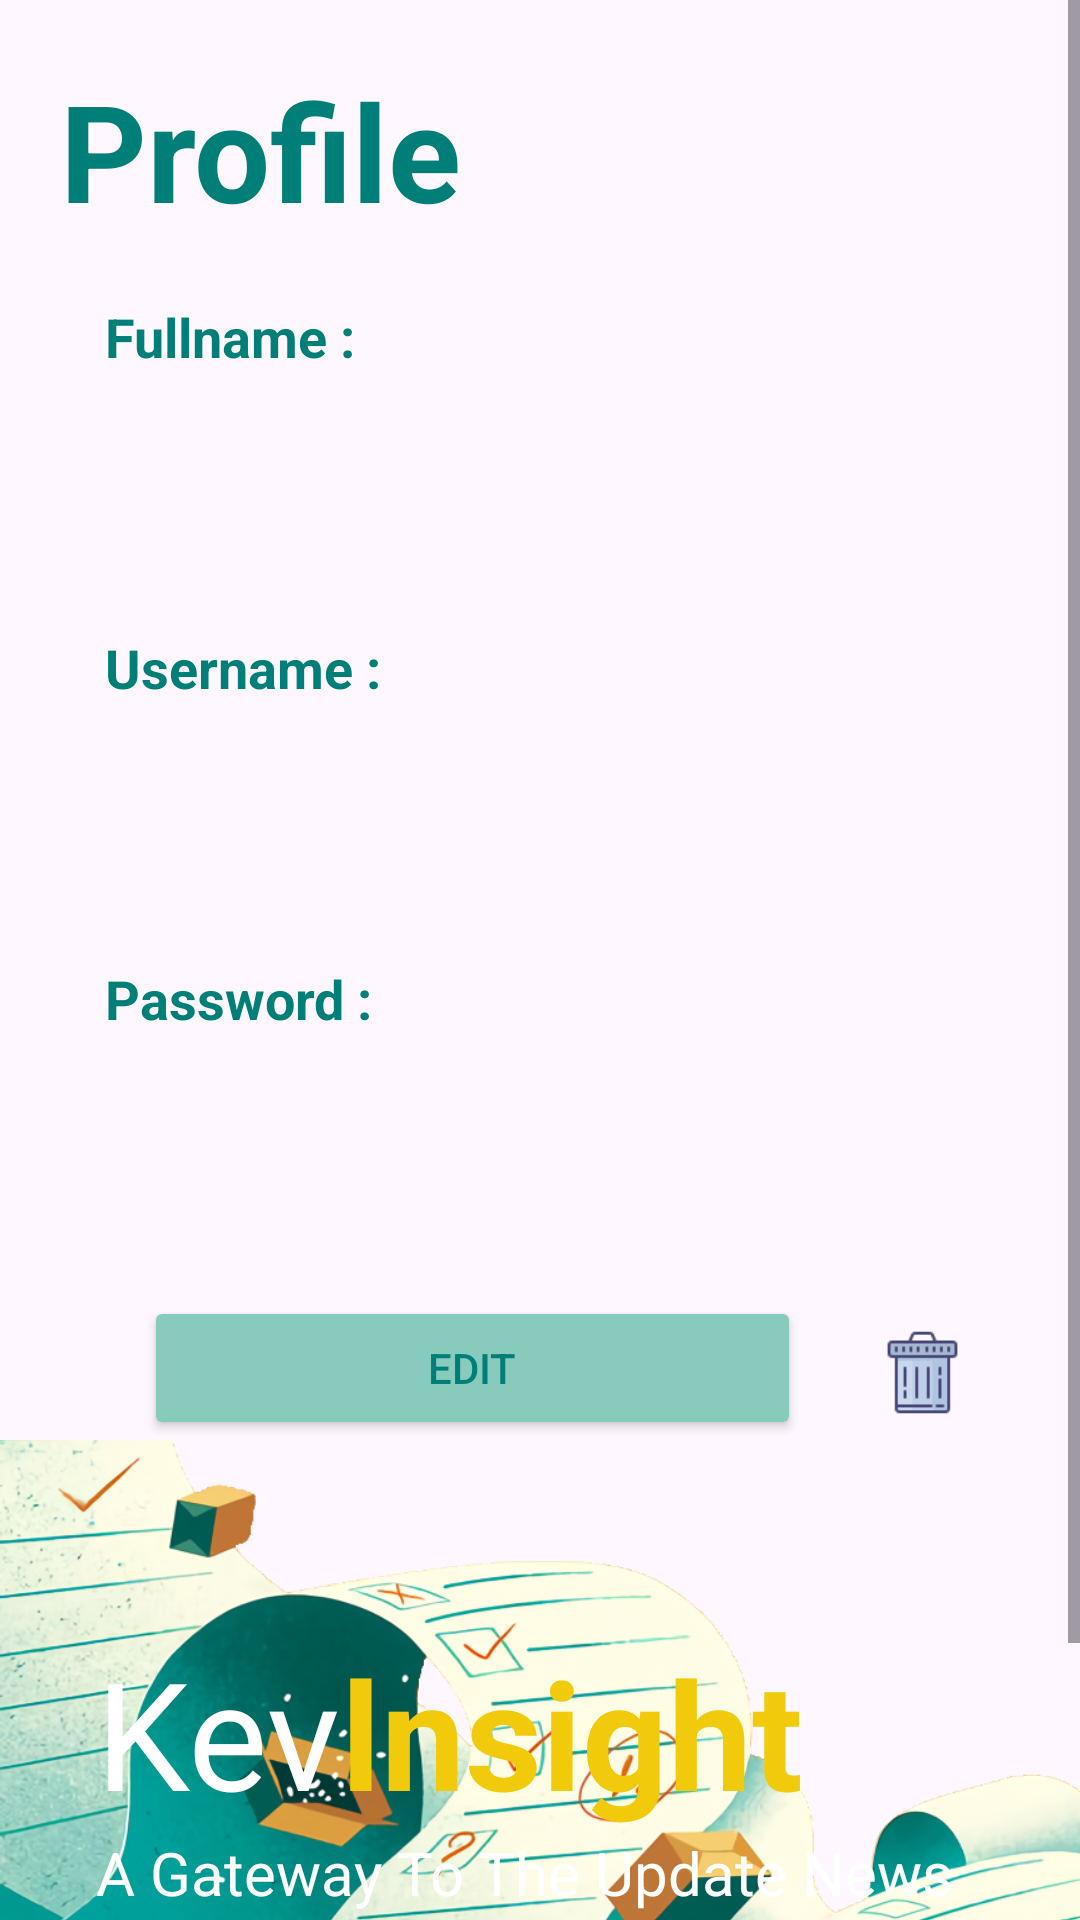

Android layout source for this screen:
<!-- AndroidManifest.xml: application theme Theme.KevInsight -->
<!-- res/layout/activity_profile.xml -->
<?xml version="1.0" encoding="utf-8"?>
<androidx.constraintlayout.widget.ConstraintLayout
    xmlns:android="http://schemas.android.com/apk/res/android"
    xmlns:app="http://schemas.android.com/apk/res-auto"
    xmlns:tools="http://schemas.android.com/tools"
    android:layout_width="match_parent"
    android:layout_height="match_parent"
    android:background="@drawable/bg_home">

    <ScrollView
        android:id="@+id/scrollView2"
        android:layout_width="match_parent"
        android:layout_height="match_parent"
        tools:layout_editor_absoluteX="0dp"
        tools:layout_editor_absoluteY="0dp">

        <LinearLayout
            android:layout_width="match_parent"
            android:layout_height="wrap_content"
            android:orientation="vertical">

            <TextView
                android:id="@+id/tv_profile"
                android:layout_width="190dp"
                android:layout_height="wrap_content"
                android:layout_marginLeft="20dp"
                android:text="Profile"
                android:layout_margin="20dp"
                android:textColor="#007F78"
                android:textSize="45sp"
                android:textStyle="bold" />

            <TextView
                android:id="@+id/tv_fullname1"
                android:layout_width="255dp"
                android:layout_height="wrap_content"
                android:layout_weight="1"
                android:layout_marginLeft="35dp"
                android:text="Fullname :"
                android:textColor="#007F78"
                android:textSize="18sp"
                android:textStyle="bold" />

            <TextView
                android:id="@+id/tv_fullname"
                android:layout_width="match_parent"
                android:layout_height="55dp"
                android:layout_marginStart="32dp"
                android:layout_marginTop="16dp"
                android:layout_marginEnd="32dp"
                android:padding="15dp"
                android:background="@drawable/edittext_grey_background"
                android:text=""
                android:textColor="#88CBBD"
                android:textSize="18sp" />

            <TextView
                android:id="@+id/tv_username1"
                android:layout_width="255dp"
                android:layout_height="wrap_content"
                android:layout_weight="1"
                android:layout_marginTop="15dp"
                android:layout_marginLeft="35dp"
                android:text="Username :"
                android:textColor="#007F78"
                android:textSize="18sp"
                android:textStyle="bold" />

            <TextView
                android:id="@+id/tv_username"
                android:layout_width="match_parent"
                android:layout_height="55dp"
                android:layout_marginStart="32dp"
                android:layout_marginTop="16dp"
                android:layout_marginEnd="32dp"
                android:padding="15dp"
                android:background="@drawable/edittext_grey_background"
                android:text=""
                android:textColor="#88CBBD"
                android:textSize="18sp" />

            <TextView
                android:id="@+id/tv_password1"
                android:layout_width="255dp"
                android:layout_height="wrap_content"
                android:layout_weight="1"
                android:layout_marginTop="15dp"
                android:layout_marginLeft="35dp"
                android:text="Password :"
                android:textColor="#007F78"
                android:textSize="18sp"
                android:textStyle="bold" />

            <TextView
                android:id="@+id/tv_password"
                android:layout_width="match_parent"
                android:layout_height="55dp"
                android:layout_marginStart="32dp"
                android:layout_marginTop="16dp"
                android:layout_marginEnd="32dp"
                android:padding="15dp"
                android:background="@drawable/edittext_grey_background"
                android:text=""
                android:textColor="#88CBBD"
                android:textSize="18sp"  />

            <LinearLayout
                android:layout_width="match_parent"
                android:layout_height="match_parent"
                android:layout_marginStart="32dp"
                android:layout_marginTop="16dp"
                android:layout_marginEnd="32dp"
                android:orientation="horizontal">

                <Button
                    android:id="@+id/btn_edit"
                    android:layout_width="0dp"
                    android:layout_height="wrap_content"
                    android:layout_marginStart="16dp"
                    android:layout_weight="0.5"
                    android:backgroundTint="#88CBBD"
                    android:textColor="#007F78"
                    android:drawablePadding="10dp"
                    android:padding="10dp"
                    android:text="Edit" />

                <ImageView
                    android:id="@+id/btn_delete"
                    android:layout_width="41dp"
                    android:layout_height="31dp"
                    android:layout_marginTop="10dp"
                    android:layout_marginLeft="20dp"
                    app:srcCompat="@drawable/btn_delete" />

            </LinearLayout>

            <androidx.constraintlayout.widget.ConstraintLayout
                android:layout_width="match_parent"
                android:layout_height="wrap_content">

                <ImageView
                    android:id="@+id/imageView4"
                    android:layout_width="408dp"
                    android:layout_height="268dp"
                    android:scaleType="fitXY"
                    app:layout_constraintBottom_toBottomOf="parent"
                    app:layout_constraintEnd_toEndOf="parent"
                    app:layout_constraintHorizontal_bias="0.0"
                    app:layout_constraintStart_toStartOf="parent"
                    app:srcCompat="@drawable/img_bottom" />

                <TextView
                    android:id="@+id/textView8"
                    android:layout_width="wrap_content"
                    android:layout_height="wrap_content"
                    android:text="A Gateway To The Update News"
                    android:textColor="#ffffff"
                    android:textSize="20sp"
                    app:layout_constraintStart_toStartOf="@+id/linearLayout"
                    app:layout_constraintTop_toBottomOf="@+id/linearLayout" />

                <LinearLayout
                    android:id="@+id/linearLayout"
                    android:layout_width="wrap_content"
                    android:layout_height="match_parent"
                    android:layout_marginStart="32dp"
                    android:layout_marginTop="64dp"
                    android:orientation="horizontal"
                    app:layout_constraintStart_toStartOf="parent"
                    app:layout_constraintTop_toTopOf="parent">

                    <TextView
                        android:id="@+id/textView7"
                        android:layout_width="wrap_content"
                        android:layout_height="wrap_content"
                        android:text="Kev"
                        android:textColor="#ffffff"
                        android:textSize="50sp" />

                    <TextView
                        android:id="@+id/textView6"
                        android:layout_width="wrap_content"
                        android:layout_height="wrap_content"

                        android:text="lnsight"
                        android:textColor="#f1cb0b"
                        android:textSize="50sp"
                        android:textStyle="bold" />
                </LinearLayout>
            </androidx.constraintlayout.widget.ConstraintLayout>
        </LinearLayout>
    </ScrollView>

</androidx.constraintlayout.widget.ConstraintLayout>
<!-- resources referenced by this layout -->
<resources>
  <!-- drawable btn_delete: png bitmap (drawable, 695 bytes) -->
  <!-- drawable img_bottom: png bitmap (drawable, 648217 bytes) -->
  <style name="Theme.KevInsight" parent="Base.Theme.KevInsight" />
  <style name="Base.Theme.KevInsight" parent="Theme.Material3.DayNight.NoActionBar">
          
          
      </style>
</resources>
